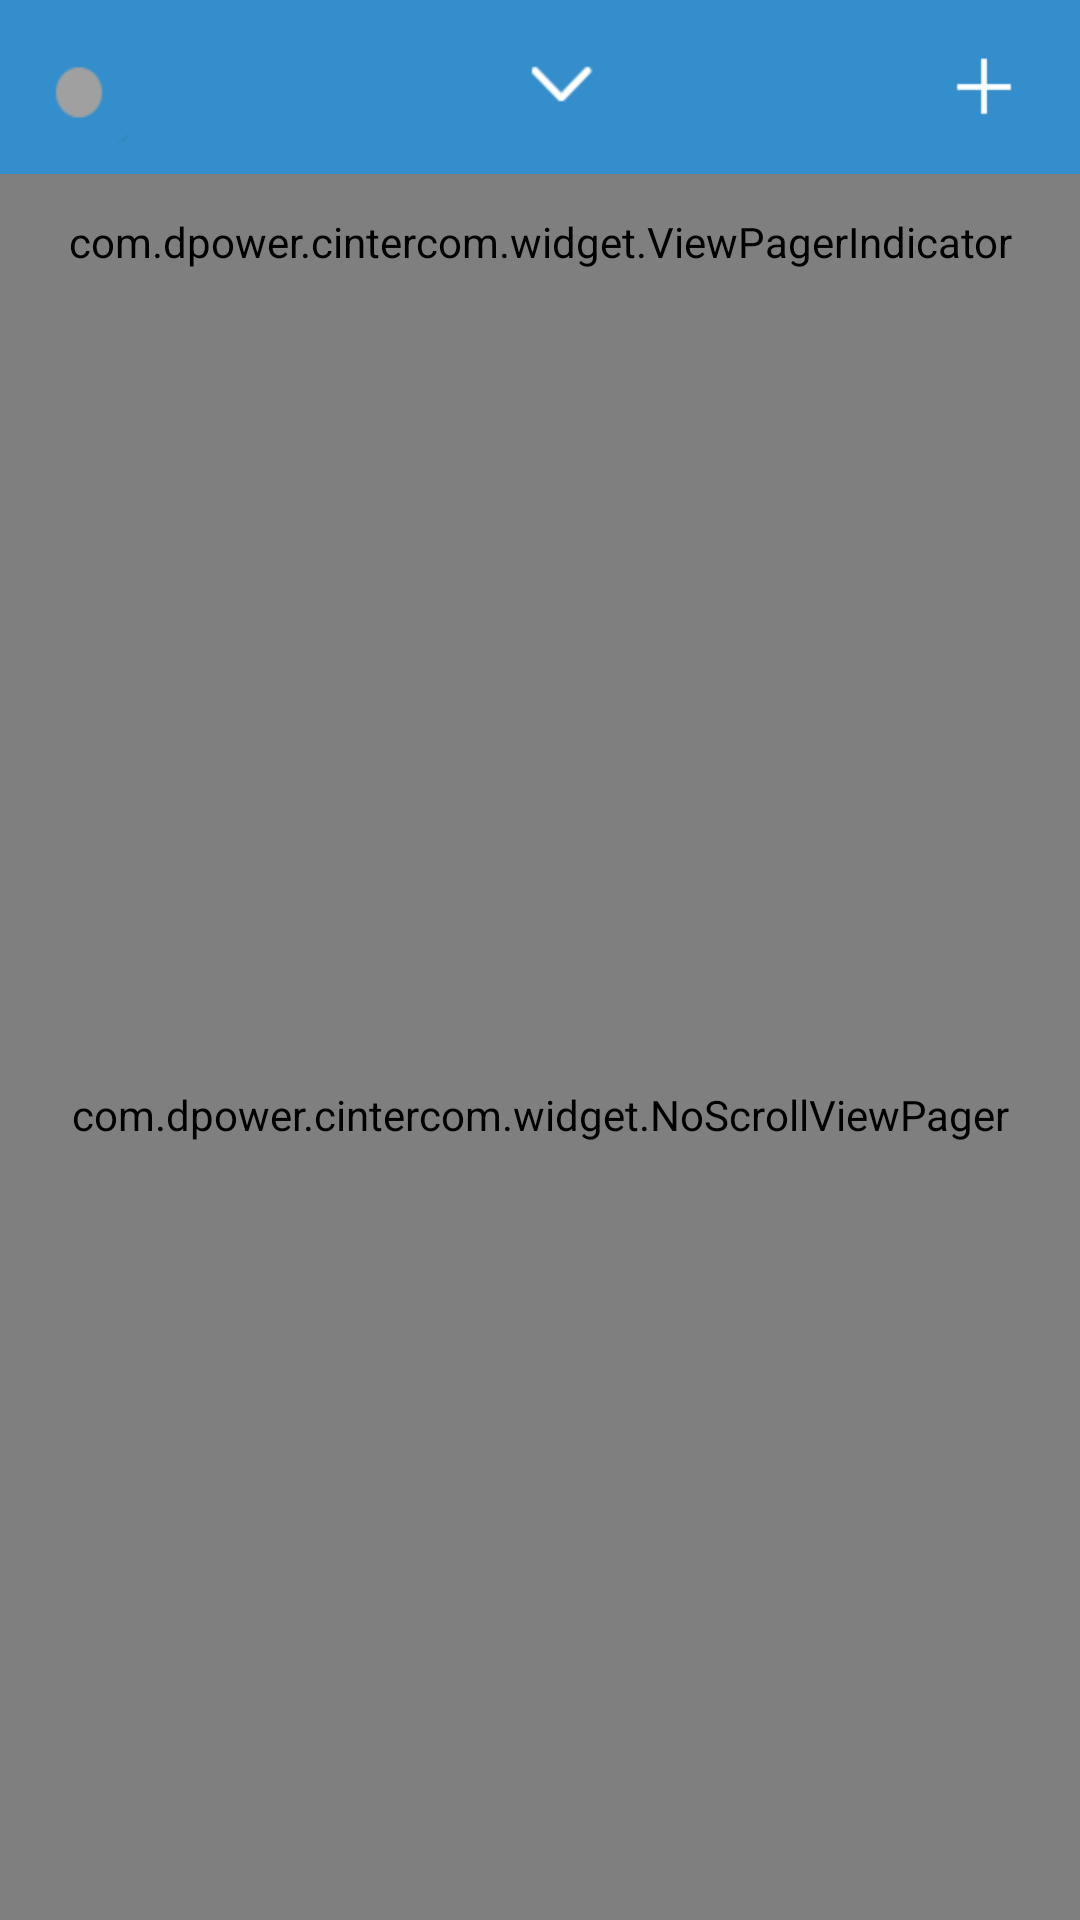

This screen was rendered from an Android layout file. Write that file and the resources it references.
<!-- AndroidManifest.xml: activity theme ThemeActivity -->
<!-- res/layout/activity_sdlmain.xml -->
<LinearLayout xmlns:android="http://schemas.android.com/apk/res/android"
    xmlns:tools="http://schemas.android.com/tools"
    android:layout_width="match_parent"
    android:layout_height="match_parent"
    android:orientation="vertical"
    tools:context="com.dpower.cintercom.SDLMainActivity"
	xmlns:TungkongWu="http://schemas.android.com/apk/res-auto">

    <FrameLayout
        android:layout_width="match_parent"
        android:layout_height="0dp"
        android:layout_weight="1"
        android:background="@color/title_bg" >

		<ImageView
			android:id="@+id/main_iv_online"
			android:layout_width="wrap_content"
			android:layout_height="match_parent"
			android:layout_gravity="start"
			android:background="@mipmap/room_offline" />

        <TextView
            android:id="@+id/main_tv_title"
            android:layout_width="wrap_content"
            android:layout_height="match_parent"
            android:layout_gravity="start"
            android:layout_marginStart="10dp"
            android:layout_marginLeft="10dp"
            android:gravity="center_vertical|start"
            android:textColor="@color/white"
            android:textSize="20sp" />

		<Button
			android:id="@+id/main_btn_doornumber"
			android:layout_width="wrap_content"
			android:layout_height="match_parent"
			android:layout_gravity="center"
			android:drawableRight="@mipmap/png_title_arrow"
			android:paddingLeft="24dp"
			android:paddingRight="24dp"
			android:gravity="center_vertical"
			android:text=""
			android:textColor="@color/white"
			android:textSize="20sp"
			android:onClick="onClick"
			android:background="@color/alpha" />

		<ImageButton
            android:id="@+id/main_btn_adddevice"
            android:layout_width="wrap_content"
            android:layout_height="match_parent"
            android:minWidth="48dp"
            android:src="@mipmap/png_main_icon_add"
            android:layout_marginEnd="8dp"
            android:layout_marginRight="8dp"
            android:scaleType="centerInside"
            android:background="@null"
            android:layout_gravity="center_vertical|end" />
    </FrameLayout>

    <LinearLayout
        android:id="@+id/main_layout_container"
        android:layout_width="match_parent"
        android:layout_height="0dp"
        android:layout_gravity="center"
		android:background="@color/page_content_bg"
        android:layout_weight="10"
		android:orientation="vertical">
		
		

		<com.dpower.cintercom.widget.ViewPagerIndicator
			android:id="@+id/indicator"
			android:layout_width="match_parent"
			android:layout_height="45dp"
			android:background="@drawable/shape_backgroud"
			TungkongWu:visible_tab_count="2"
			android:orientation="horizontal" >
		</com.dpower.cintercom.widget.ViewPagerIndicator>

		<com.dpower.cintercom.widget.NoScrollViewPager
			android:id="@+id/viewpager"
			android:layout_width="match_parent"
			android:layout_height="0dp"
			android:layout_weight="1">
		</com.dpower.cintercom.widget.NoScrollViewPager>
	</LinearLayout>

</LinearLayout>
<!-- resources referenced by this layout -->
<resources>
  <color name="alpha">#00000000</color>
  <color name="page_content_bg">#f0f0f0</color>
  <color name="title_bg">#348ecb</color>
  <color name="white">#ffffffff</color>
  <!-- mipmap jpg_bg: jpg bitmap (mipmap-xhdpi, 119313 bytes) -->
  <!-- mipmap png_main_icon_add: png bitmap (mipmap-xhdpi, 18687 bytes) -->
  <!-- mipmap png_title_arrow: png bitmap (mipmap-hdpi, 3151 bytes) -->
  <!-- mipmap room_offline: png bitmap (mipmap-hdpi, 517 bytes) -->
  <style name="ThemeActivity" parent="@style/Theme.AppCompat.Light">
          <item name="android:windowAnimationStyle">@style/AnimationActivity</item>
  
          <item name="android:windowBackground">@color/black</item>
          <item name="android:windowContentOverlay">@null</item>
      </style>
  <style name="AnimationActivity" parent="@android:style/Animation.Activity">
          <item name="android:activityOpenEnterAnimation">@anim/in_from_right</item>
          <item name="android:activityOpenExitAnimation">@anim/out_to_left</item>
          <item name="android:activityCloseEnterAnimation">@anim/exit_out_from_left</item>
          <item name="android:activityCloseExitAnimation">@anim/exit_out_to_right</item>
      </style>
  <color name="black">#ff000000</color>
</resources>
